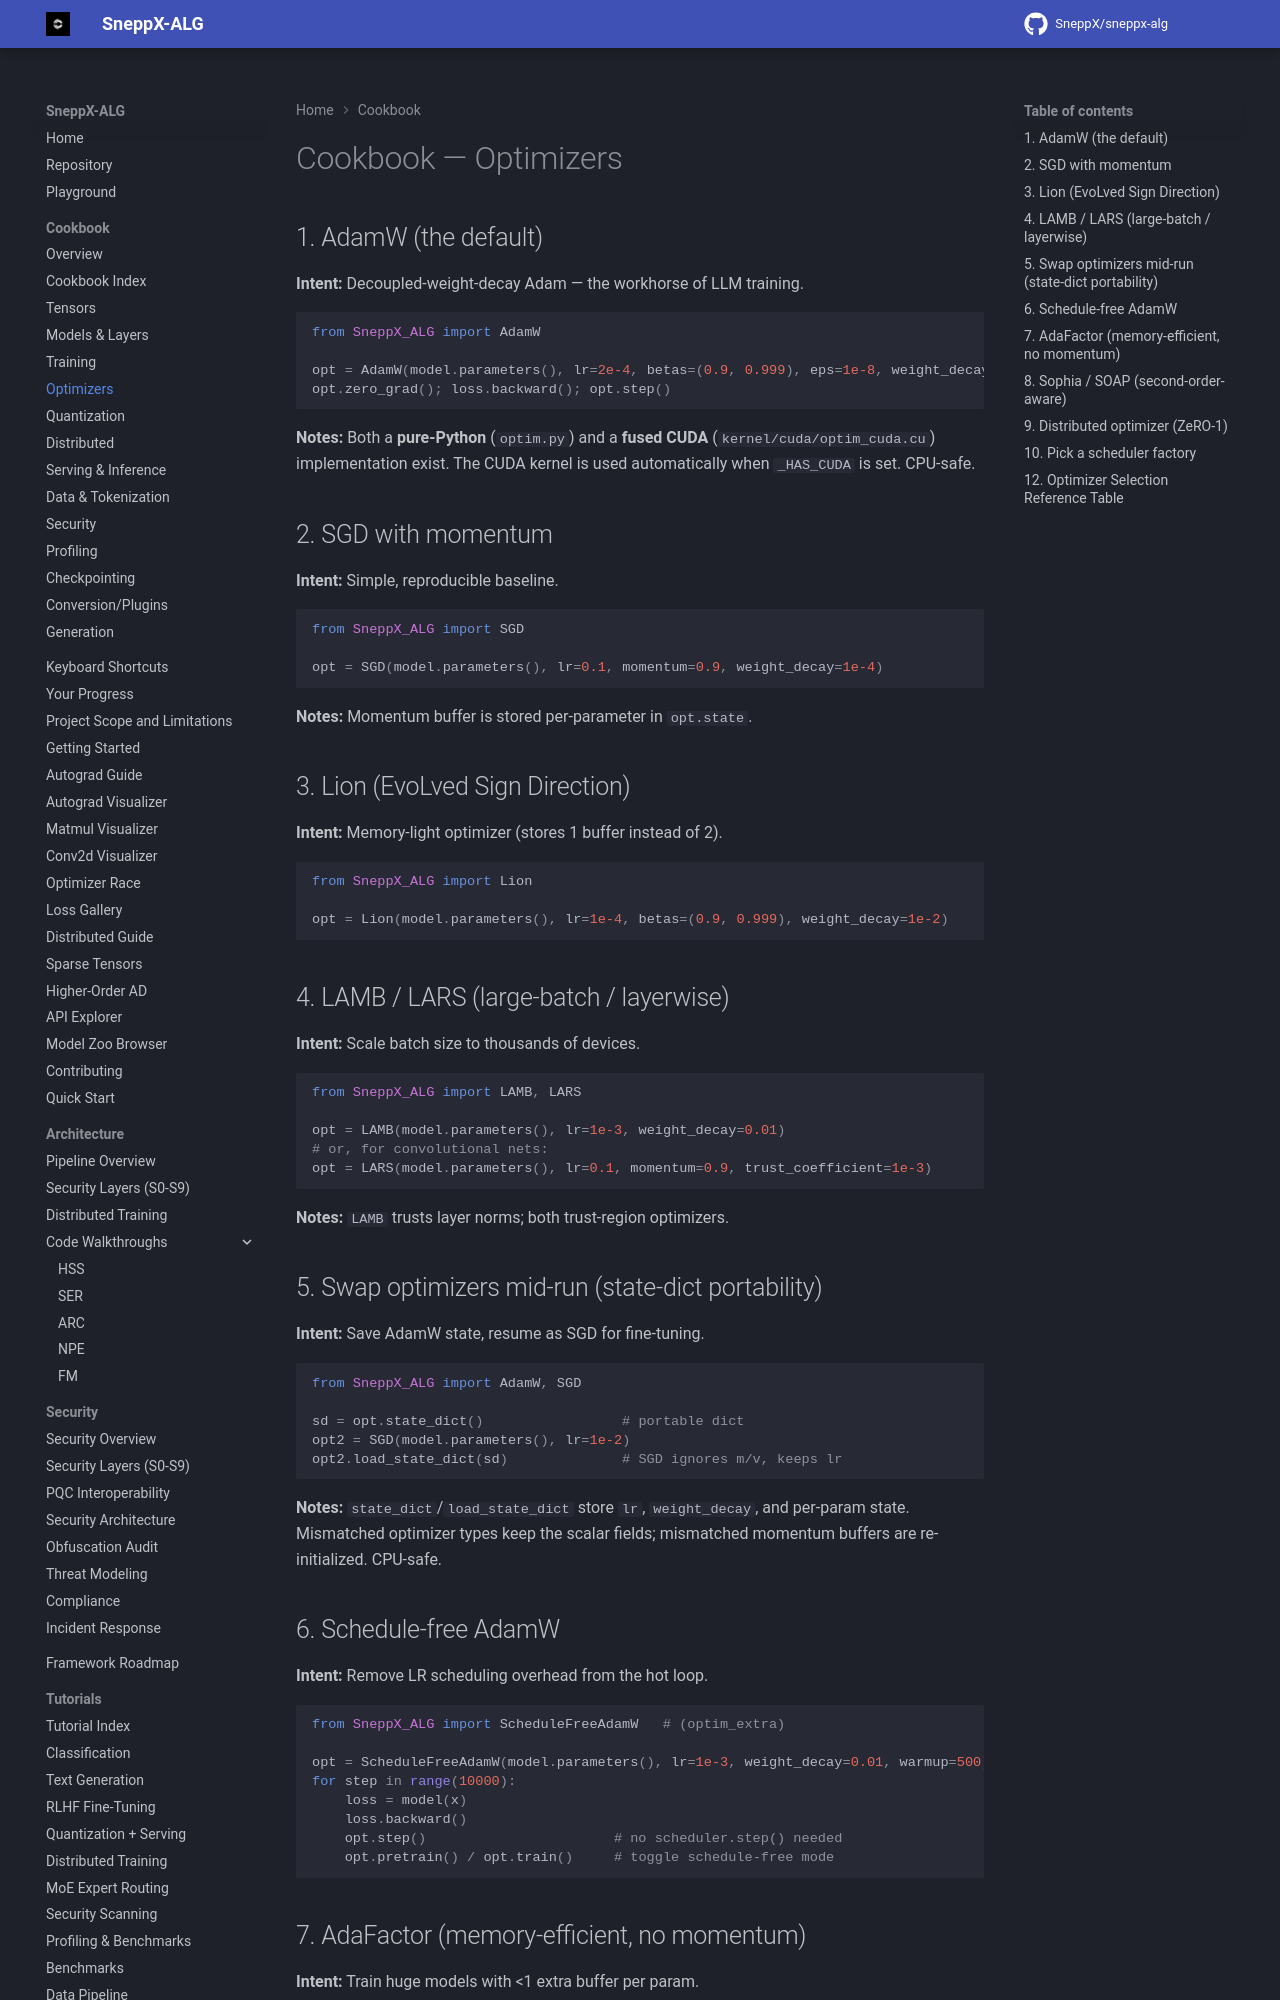

repository: SneppX/sneppx-alg · page: 1.5.2/cookbook/optimizers/index.html · generator: mkdocs

---
description: "Use SneppX-ALG optimizers and learning-rate schedulers with documented examples and backend limitations."
---

# Cookbook — Optimizers

## 1. AdamW (the default)

**Intent:** Decoupled-weight-decay Adam — the workhorse of LLM training.

```python
from SneppX_ALG import AdamW

opt = AdamW(model.parameters(), lr=2e-4, betas=(0.9, 0.999), eps=1e-8, weight_decay=0.01)
opt.zero_grad(); loss.backward(); opt.step()
```

**Notes:** Both a **pure-Python** (`optim.py`) and a **fused CUDA**
(`kernel/cuda/optim_cuda.cu`) implementation exist. The CUDA kernel is used
automatically when `_HAS_CUDA` is set. CPU-safe.

## 2. SGD with momentum

**Intent:** Simple, reproducible baseline.

```python
from SneppX_ALG import SGD

opt = SGD(model.parameters(), lr=0.1, momentum=0.9, weight_decay=1e-4)
```

**Notes:** Momentum buffer is stored per-parameter in `opt.state`.

## 3. Lion (EvoLved Sign Direction)

**Intent:** Memory-light optimizer (stores 1 buffer instead of 2).

```python
from SneppX_ALG import Lion

opt = Lion(model.parameters(), lr=1e-4, betas=(0.9, 0.999), weight_decay=1e-2)
```

## 4. LAMB / LARS (large-batch / layerwise)

**Intent:** Scale batch size to thousands of devices.

```python
from SneppX_ALG import LAMB, LARS

opt = LAMB(model.parameters(), lr=1e-3, weight_decay=0.01)
# or, for convolutional nets:
opt = LARS(model.parameters(), lr=0.1, momentum=0.9, trust_coefficient=1e-3)
```

**Notes:** `LAMB` trusts layer norms; both trust-region optimizers.

## 5. Swap optimizers mid-run (state-dict portability)

**Intent:** Save AdamW state, resume as SGD for fine-tuning.

```python
from SneppX_ALG import AdamW, SGD

sd = opt.state_dict()                 # portable dict
opt2 = SGD(model.parameters(), lr=1e-2)
opt2.load_state_dict(sd)              # SGD ignores m/v, keeps lr
```

**Notes:** `state_dict`/`load_state_dict` store `lr`, `weight_decay`, and
per-param state. Mismatched optimizer types keep the scalar fields; mismatched
momentum buffers are re-initialized. CPU-safe.
